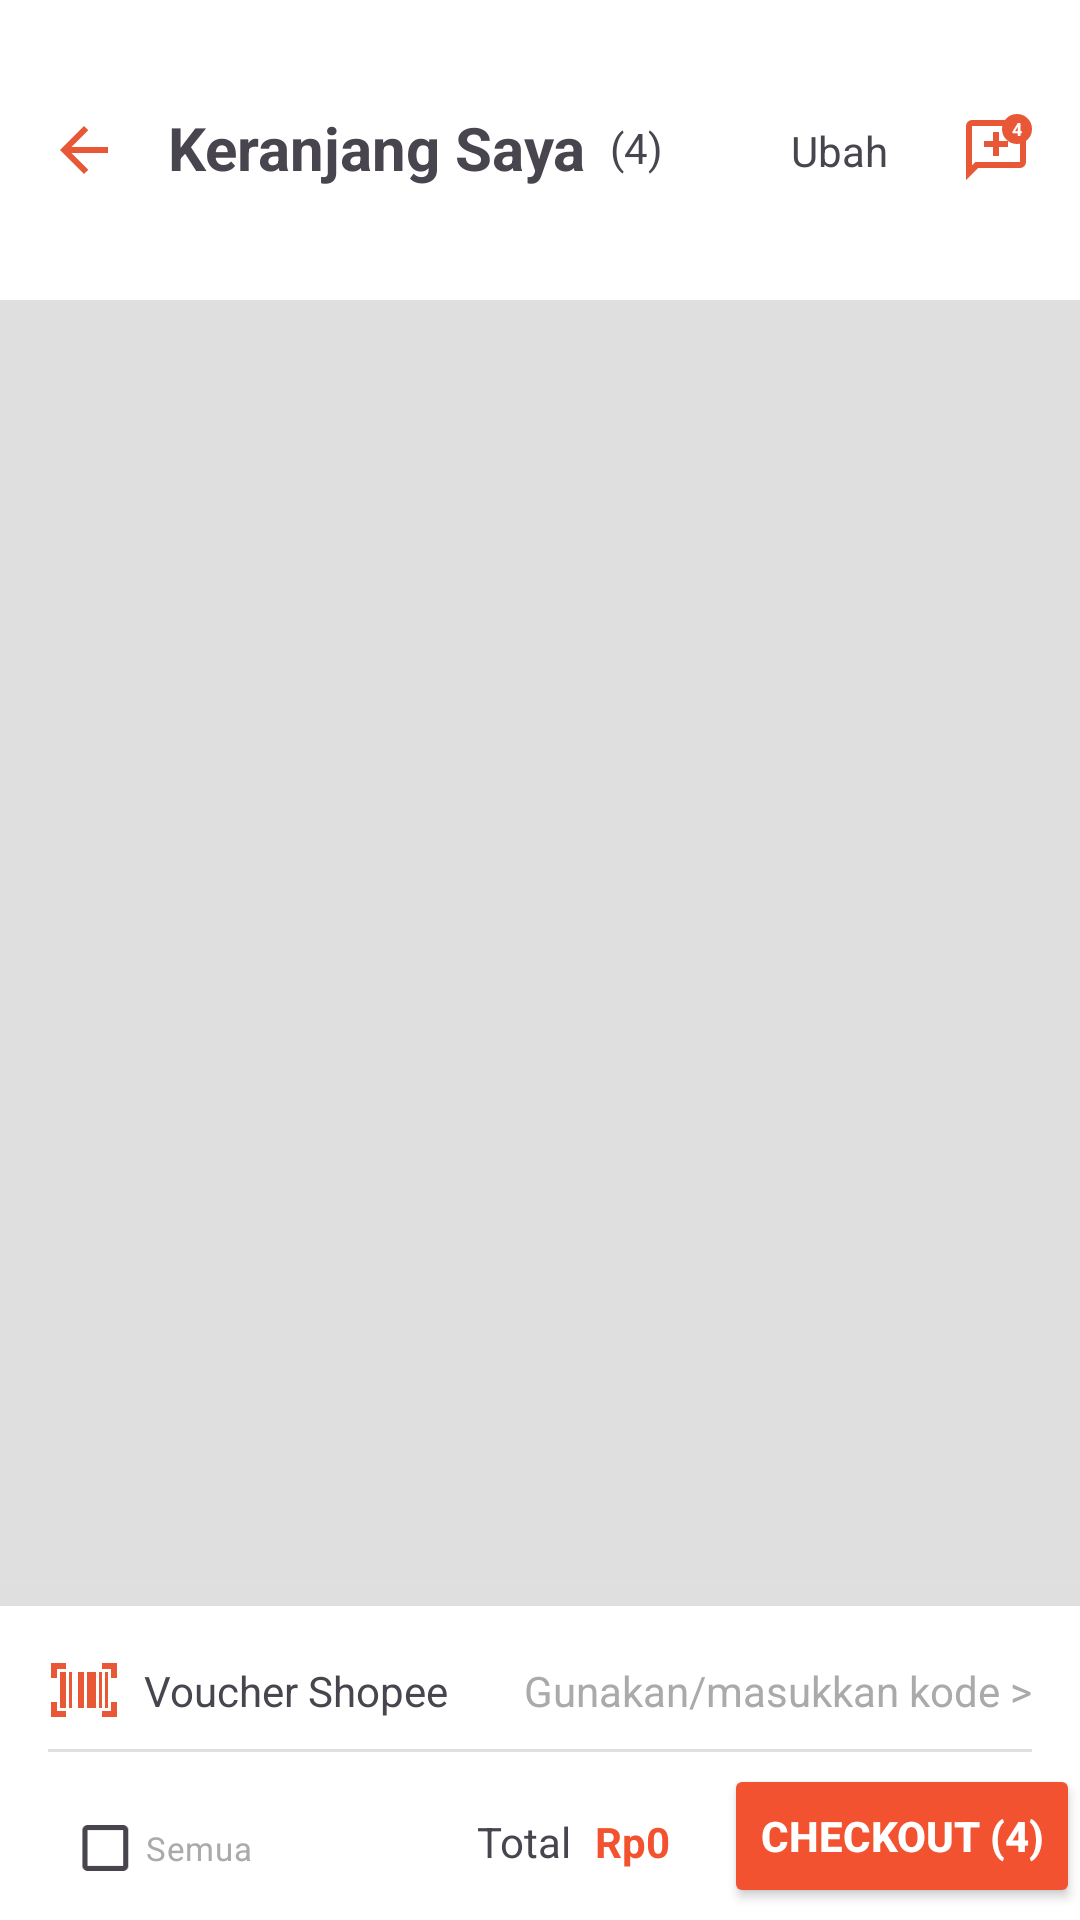

Reconstruct the res/layout file that produces this screen, plus the resources it refers to.
<!-- AndroidManifest.xml: application theme Theme.ShopeeApps -->
<!-- res/layout/activity_cart.xml -->
<?xml version="1.0" encoding="utf-8"?>
<androidx.constraintlayout.widget.ConstraintLayout xmlns:android="http://schemas.android.com/apk/res/android"
    xmlns:app="http://schemas.android.com/apk/res-auto"
    xmlns:tools="http://schemas.android.com/tools"
    android:id="@+id/main"
    android:layout_width="match_parent"
    android:layout_height="match_parent"
    android:background="#dfdfdf"
    tools:context=".Cart">

    <androidx.constraintlayout.widget.ConstraintLayout
        android:id="@+id/constraintLayout6"
        android:layout_width="match_parent"
        android:layout_height="100dp"
        android:background="#ffffff"
        app:layout_constraintEnd_toEndOf="parent"
        app:layout_constraintHorizontal_bias="0.0"
        app:layout_constraintStart_toStartOf="parent"
        tools:layout_editor_absoluteY="16dp">

        <ImageView
            android:id="@+id/imageView8"
            android:layout_width="wrap_content"
            android:layout_height="wrap_content"
            android:layout_marginStart="16dp"
            android:onClick="openHome"
            app:layout_constraintBottom_toBottomOf="parent"
            app:layout_constraintStart_toStartOf="parent"
            app:layout_constraintTop_toTopOf="parent"
            app:srcCompat="@drawable/icon_back_orange" />

        <TextView
            android:id="@+id/textView4"
            android:layout_width="wrap_content"
            android:layout_height="wrap_content"
            android:layout_marginStart="16dp"
            android:layout_marginBottom="2dp"
            android:text="Keranjang Saya"
            android:textSize="20sp"
            android:textStyle="bold"
            app:layout_constraintBottom_toBottomOf="@+id/imageView8"
            app:layout_constraintStart_toEndOf="@+id/imageView8"
            app:layout_constraintTop_toTopOf="@+id/imageView8" />

        <TextView
            android:id="@+id/textView7"
            android:layout_width="wrap_content"
            android:layout_height="wrap_content"
            android:layout_marginStart="8dp"
            android:text="(4)"
            app:layout_constraintBottom_toBottomOf="@+id/textView4"
            app:layout_constraintStart_toEndOf="@+id/textView4"
            app:layout_constraintTop_toTopOf="@+id/textView4" />

        <ImageView
            android:id="@+id/imageView9"
            android:layout_width="wrap_content"
            android:layout_height="wrap_content"
            android:layout_marginEnd="16dp"
            app:layout_constraintBottom_toBottomOf="parent"
            app:layout_constraintEnd_toEndOf="parent"
            app:layout_constraintTop_toTopOf="parent"
            app:layout_constraintVertical_bias="0.5"
            app:srcCompat="@drawable/icon_chat_orange" />

        <TextView
            android:id="@+id/textView13"
            android:layout_width="10dp"
            android:layout_height="10dp"
            android:background="@drawable/bg_badge"
            android:gravity="center"
            android:text="4"
            android:textColor="#ffffff"
            android:textSize="6sp"
            android:textStyle="bold"
            app:layout_constraintEnd_toEndOf="@+id/imageView9"
            app:layout_constraintTop_toTopOf="@+id/imageView9" />

        <TextView
            android:id="@+id/textView14"
            android:layout_width="wrap_content"
            android:layout_height="wrap_content"
            android:layout_marginEnd="24dp"
            android:text="Ubah"
            app:layout_constraintBottom_toBottomOf="@+id/imageView9"
            app:layout_constraintEnd_toStartOf="@+id/imageView9"
            app:layout_constraintTop_toTopOf="@+id/imageView9" />
    </androidx.constraintlayout.widget.ConstraintLayout>

    <View
        android:id="@+id/divider1"
        android:layout_width="0dp"
        android:layout_height="1dp"
        android:background="#e0e0e0"
        app:layout_constraintEnd_toEndOf="parent"
        app:layout_constraintStart_toStartOf="parent"
        app:layout_constraintTop_toBottomOf="@+id/constraintLayout6" />

    <GridView
        android:id="@+id/cartGrid"
        android:layout_width="0dp"
        android:layout_height="0dp"
        android:layout_marginHorizontal="16dp"
        android:layout_marginStart="16dp"
        android:layout_marginEnd="16dp"
        android:layout_marginBottom="16dp"
        app:layout_constraintBottom_toTopOf="@+id/constraintLayout7"
        app:layout_constraintEnd_toEndOf="parent"
        app:layout_constraintStart_toStartOf="parent"
        app:layout_constraintTop_toBottomOf="@+id/divider1" />

    <View
        android:id="@+id/divider2"
        android:layout_width="0dp"
        android:layout_height="1dp"
        android:layout_marginTop="8dp"
        android:background="#e0e0e0"
        app:layout_constraintEnd_toEndOf="parent"
        app:layout_constraintStart_toStartOf="parent"
        app:layout_constraintTop_toBottomOf="@+id/cartGrid" />

    <androidx.constraintlayout.widget.ConstraintLayout
        android:id="@+id/constraintLayout7"
        android:layout_width="match_parent"
        android:layout_height="wrap_content"
        android:background="#fff"
        app:layout_constraintBottom_toBottomOf="parent"
        app:layout_constraintEnd_toEndOf="parent"
        app:layout_constraintStart_toStartOf="parent">

        <Button
            android:id="@+id/button2"
            android:layout_width="0dp"
            android:layout_height="wrap_content"
            android:backgroundTint="#f35230"
            android:onClick="showHome"
            android:text="Checkout (4)"
            android:textColor="#fff"
            android:textStyle="bold"
            app:cornerRadius="0dp"
            app:layout_constraintBottom_toBottomOf="parent"
            app:layout_constraintEnd_toEndOf="parent"
            app:layout_constraintTop_toBottomOf="@+id/view" />

        <ImageView
            android:id="@+id/imageView15"
            android:layout_width="wrap_content"
            android:layout_height="wrap_content"
            android:layout_marginStart="16dp"
            android:layout_marginTop="16dp"
            app:layout_constraintStart_toStartOf="parent"
            app:layout_constraintTop_toTopOf="parent"
            app:srcCompat="@drawable/voucher" />

        <TextView
            android:id="@+id/textView15"
            android:layout_width="wrap_content"
            android:layout_height="wrap_content"
            android:layout_marginStart="8dp"
            android:text="Voucher Shopee"
            app:layout_constraintBottom_toBottomOf="@+id/imageView15"
            app:layout_constraintStart_toEndOf="@+id/imageView15"
            app:layout_constraintTop_toTopOf="@+id/imageView15" />

        <TextView
            android:id="@+id/textView16"
            android:layout_width="wrap_content"
            android:layout_height="wrap_content"
            android:layout_marginEnd="16dp"
            android:text="Gunakan/masukkan kode >"
            android:textColor="#aaa"
            app:layout_constraintBottom_toBottomOf="@+id/textView15"
            app:layout_constraintEnd_toEndOf="parent"
            app:layout_constraintTop_toTopOf="@+id/textView15" />

        <View
            android:id="@+id/view"
            android:layout_width="0dp"
            android:layout_height="1dp"
            android:layout_marginHorizontal="16dp"
            android:layout_marginTop="10dp"
            android:background="#e0e0e0"
            app:layout_constraintEnd_toEndOf="parent"
            app:layout_constraintStart_toStartOf="parent"
            app:layout_constraintTop_toBottomOf="@+id/textView15" />

        <CheckBox
            android:id="@+id/checkBox"
            android:layout_width="wrap_content"
            android:layout_height="wrap_content"
            android:layout_marginStart="16dp"
            android:layout_marginTop="8dp"
            android:buttonTint="#aaa"
            android:scaleX="0.85"
            android:scaleY="0.85"
            android:text="Semua"
            android:textColor="#aaa"
            android:textSize="13sp"
            app:layout_constraintStart_toStartOf="parent"
            app:layout_constraintTop_toBottomOf="@+id/view" />

        <TextView
            android:id="@+id/textView17"
            android:layout_width="wrap_content"
            android:layout_height="wrap_content"
            android:layout_marginEnd="18dp"
            android:text="Rp0"
            android:textColor="#f35230"
            android:textStyle="bold"
            app:layout_constraintBottom_toBottomOf="parent"
            app:layout_constraintEnd_toStartOf="@+id/button2"
            app:layout_constraintTop_toTopOf="@+id/button2" />

        <TextView
            android:id="@+id/textView18"
            android:layout_width="wrap_content"
            android:layout_height="wrap_content"
            android:layout_marginEnd="8dp"
            android:text="Total"
            app:layout_constraintBottom_toBottomOf="@+id/textView17"
            app:layout_constraintEnd_toStartOf="@+id/textView17"
            app:layout_constraintTop_toTopOf="@+id/textView17" />
    </androidx.constraintlayout.widget.ConstraintLayout>
</androidx.constraintlayout.widget.ConstraintLayout>
<!-- resources referenced by this layout -->
<resources>
  <!-- drawable bg_badge (drawable) -->
  <?xml version="1.0" encoding="utf-8"?>
  <shape xmlns:android="http://schemas.android.com/apk/res/android"
      android:shape="oval">
      <solid android:color="#e85837" />
      <size android:width="18dp" android:height="18dp" />
  </shape>
  <!-- drawable icon_back_orange (drawable) -->
  <vector xmlns:android="http://schemas.android.com/apk/res/android" android:autoMirrored="true" android:height="24dp" android:tint="#E85837" android:viewportHeight="960" android:viewportWidth="960" android:width="24dp">
        
      <path android:fillColor="@android:color/white" android:pathData="M313,520L537,744L480,800L160,480L480,160L537,216L313,440L800,440L800,520L313,520Z"/>
      
  </vector>
  <!-- drawable icon_chat_orange (drawable) -->
  <vector xmlns:android="http://schemas.android.com/apk/res/android" android:height="24dp" android:tint="#E85837" android:viewportHeight="960" android:viewportWidth="960" android:width="24dp">
        
      <path android:fillColor="@android:color/white" android:pathData="M440,560L520,560L520,440L640,440L640,360L520,360L520,240L440,240L440,360L320,360L320,440L440,440L440,560ZM80,880L80,160Q80,127 103.5,103.5Q127,80 160,80L800,80Q833,80 856.5,103.5Q880,127 880,160L880,640Q880,673 856.5,696.5Q833,720 800,720L240,720L80,880ZM206,640L800,640Q800,640 800,640Q800,640 800,640L800,160Q800,160 800,160Q800,160 800,160L160,160Q160,160 160,160Q160,160 160,160L160,685L206,640ZM160,640L160,640L160,160Q160,160 160,160Q160,160 160,160L160,160Q160,160 160,160Q160,160 160,160L160,640Q160,640 160,640Q160,640 160,640Z"/>
      
  </vector>
  <!-- drawable voucher (drawable) -->
  <vector xmlns:android="http://schemas.android.com/apk/res/android" android:height="24dp" android:tint="#E85837" android:viewportHeight="960" android:viewportWidth="960" android:width="24dp">
        
      <path android:fillColor="@android:color/white" android:pathData="M40,840L40,640L120,640L120,760L240,760L240,840L40,840ZM720,840L720,760L840,760L840,640L920,640L920,840L720,840ZM160,720L160,240L240,240L240,720L160,720ZM280,720L280,240L320,240L320,720L280,720ZM400,720L400,240L480,240L480,720L400,720ZM520,720L520,240L640,240L640,720L520,720ZM680,720L680,240L720,240L720,720L680,720ZM760,720L760,240L800,240L800,720L760,720ZM40,320L40,120L240,120L240,200L120,200L120,320L40,320ZM840,320L840,200L720,200L720,120L920,120L920,320L840,320Z"/>
      
  </vector>
  <style name="Theme.ShopeeApps" parent="Base.Theme.ShopeeApps" />
  <style name="Base.Theme.ShopeeApps" parent="Theme.Material3.DayNight.NoActionBar">
          
          
      </style>
</resources>
